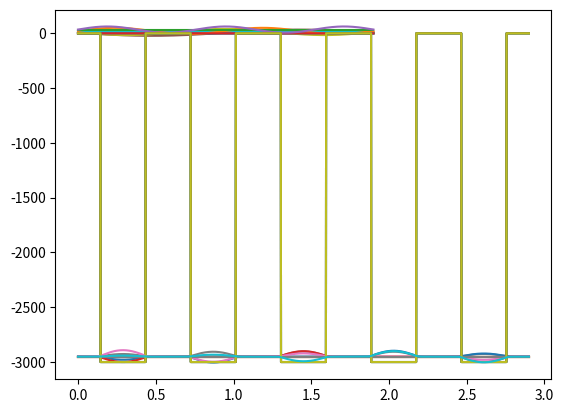

Python code for this plot:
import numpy as np
from scipy.linalg import eigh_tridiagonal
from matplotlib import pyplot as plt


# Box potential
V_box = lambda x: 0*x

# n well potential
def well(x, w, n_w, b,V0=-3000):
	n = len(x)
	V_mid_ex = np.array([[V0]*int(w*n) + [0]*int(b*n)]*n_w).flatten()
	V_mid = V_mid_ex[:-int(b*n)]
	
	m = len(V_mid)
	diff = n - m
	len_b = diff//2
	len_f = diff - len_b
	V_front = np.array([0]*len_f)
	V_back = np.array([0]*len_b)

	V_temp = np.append(V_front, V_mid)
	V_vec = np.append(V_temp, V_back)

	return V_vec


def analyze(V, n_w):
	w = 0.1
	b = 0.1
	L = (20 + n_w)*w + (n_w -1)*b
	n = 2500
	m = 1
	h_bar = 1
	delta_x = L/(n+1)
	x_vec = np.linspace(0, L, n)


	#H = np.zeros([n, n])
	main_diag = np.zeros(n)
	off_diag = np.zeros(n-1)
		
	if n_w == 0:
		V_vals = V(x_vec)

	else:
		V_vals = V(x_vec, w, n_w, b)
		print(V_vals)

	for i in range(n):
		# Fills main diagonal
		#H[i][i] = ((h_bar**2)/(m*(delta_x**2))) + V(x_vec[i])
		main_diag[i] = ((h_bar**2)/(m*(delta_x**2))) + V_vals[i]

	for i in range(n-1):
		# Fills second diagonals below and above main
		#H[i+1][i] = H[i][i +1] = (h_bar**2)/(2*m*(delta_x**2))
		off_diag[i] = -(h_bar**2)/(2*m*(delta_x**2))

	energies, wave_funcs = eigh_tridiagonal(main_diag, off_diag)
	wave_funcs = wave_funcs.T

	for i in range(5):
		plt.plot([0, L], [energies[i]]*2)
		plt.plot(x_vec, V_vals)
		plt.plot(x_vec, energies[i] + wave_funcs[i]*1000)
	plt.show()

analyze(V_box, 0)
analyze(well, 5)

